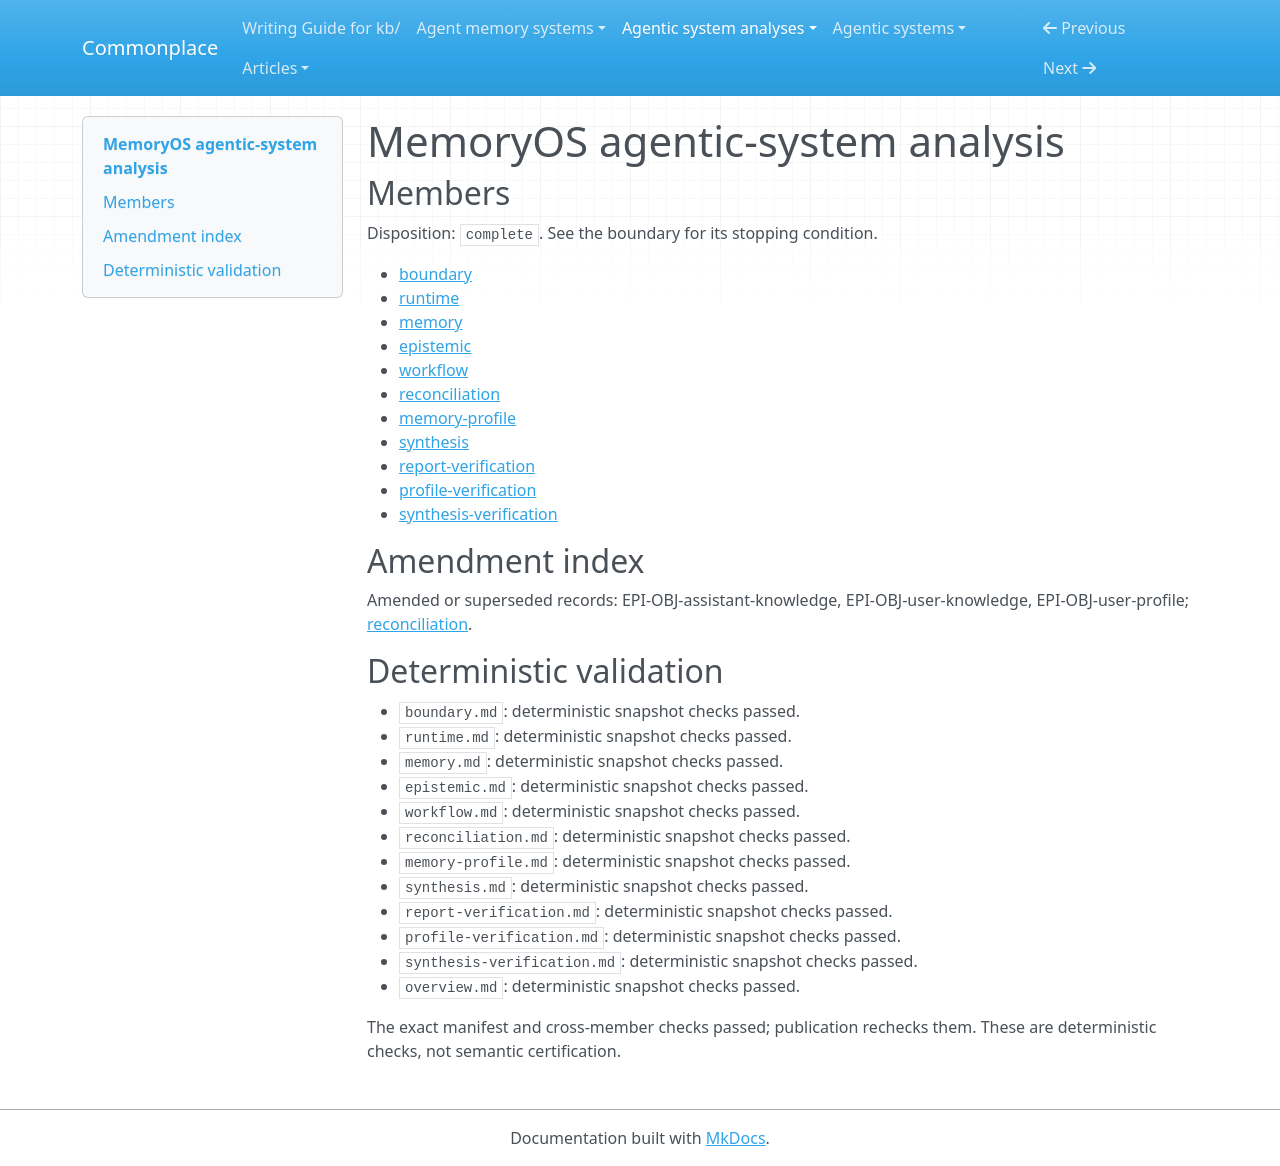

repository: zby/commonplace · page: agentic-system-analyses/retained/bai-lab--memoryos/overview/index.html · generator: mkdocs

---
type: agentic-system-analyses/types/agentic-system-analysis-overview.md
description: MemoryOS automatically derives persistent dialogue context and reconstructs
  later prompts; implementation supports reuse, not verified factual acceptance or
  improved dialogue.
run-id: AAS-2026-10-16-memoryos-bb72a1b70e03-01
result-disposition: complete
target-class: memory/knowledge/context-engineering system
boundary-kind: whole-system
reviewed-boundary: 587ed7755c7aed179965792830ff1b5ad9a6fa92
analysis-cutoff: '2026-10-16'
evidence-tier: code-grounded
system: MemoryOS
run-date: '2026-10-16'
inputs-commit: 12fcd86e09c75f946baf6143d6473fff1e1b0583
---

# MemoryOS agentic-system analysis

## Members

Disposition: `complete`. See the boundary for its stopping condition.

- [boundary](./boundary.md)
- [runtime](./runtime.md)
- [memory](./memory.md)
- [epistemic](./epistemic.md)
- [workflow](./workflow.md)
- [reconciliation](./reconciliation.md)
- [memory-profile](./memory-profile.md)
- [synthesis](./synthesis.md)
- [report-verification](./report-verification.md)
- [profile-verification](./profile-verification.md)
- [synthesis-verification](./synthesis-verification.md)

## Amendment index

Amended or superseded records: EPI-OBJ-assistant-knowledge, EPI-OBJ-user-knowledge, EPI-OBJ-user-profile; [reconciliation](reconciliation.md).

## Deterministic validation

- `boundary.md`: deterministic snapshot checks passed.
- `runtime.md`: deterministic snapshot checks passed.
- `memory.md`: deterministic snapshot checks passed.
- `epistemic.md`: deterministic snapshot checks passed.
- `workflow.md`: deterministic snapshot checks passed.
- `reconciliation.md`: deterministic snapshot checks passed.
- `memory-profile.md`: deterministic snapshot checks passed.
- `synthesis.md`: deterministic snapshot checks passed.
- `report-verification.md`: deterministic snapshot checks passed.
- `profile-verification.md`: deterministic snapshot checks passed.
- `synthesis-verification.md`: deterministic snapshot checks passed.
- `overview.md`: deterministic snapshot checks passed.

The exact manifest and cross-member checks passed; publication rechecks them. These are deterministic checks, not semantic certification.
